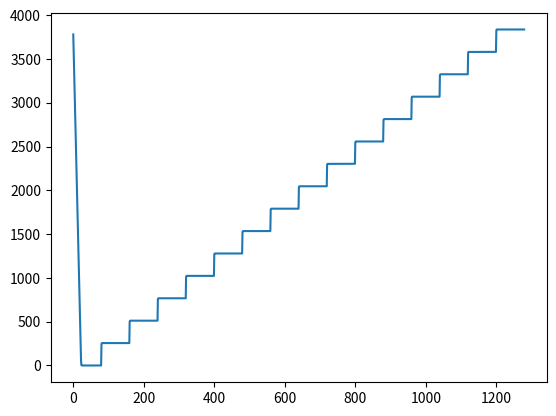

Write the Python code that produced this figure.
##def plt(*args) :
##    x = []
##    for y in args :
##        count = 0
##        for i

import matplotlib.pyplot as pl

def p(x,y) :
    pl.plot(x,y)
    pl.axis([0,len(x),0,4095])
    pl.show()

def plt(*args) :
    x = []
    for y in args :
        x.append(generate_array(len(y)))

    y = list(args)

    new_y = []
    for element in y :
        a = []
        for e in element :
            if e<20 :
                a.append(e+4096)
            else :
                a.append(e)
        new_y.append(a)
##        print(a)
##        print('----------------------------------')

    y = new_y

    length_array = []
    for m in y :
        length_array.append(len(m))

    const_x = []
    const_y = []
    for i in range(max(length_array)) :
        const_x.append(i)
        const_y.append(4095)
    
    arguments = []
    arguments.append(const_x)
    arguments.append(const_y)
    
    for i in range(len(y)) :
        arguments.append(x[i])
        arguments.append(y[i])

    arguments = tuple(arguments)

    pl.plot(*arguments)
    pl.axis([0,max(length_array),0,4110])
    pl.show()
            
def generate_array(n) :
    return_array = []
    for i in range(n):
        return_array.append(i)
    return return_array

#x-0-0
#one = ([341, 546, 752, 956, 1162, 1367, 1571, 1776, 1979, 2185, 2393, 2594, 2800, 3006, 3209, 3415, 3619, 3824, 4024, 4088, 4092, 4092, 4091, 4092, 4092, 4092, 4091, 4092, 4092, 4092, 4092, 4092, 4092, 4092, 4092, 4092, 4092, 4092, 4091, 4092, 4092, 4092, 4092, 4092, 4092, 4092, 4092, 4092, 4092, 4092, 4092, 4092, 4092, 4092, 4092, 4092, 4092, 4092, 4092, 4092, 4092, 4092, 4092, 4092, 4092, 4092, 4092, 4092, 4092, 4092, 4092],[337, 542, 748, 954, 1158, 1363, 1569, 1773, 1978, 2181, 2386, 2592, 2795, 3001, 3206, 3411, 3615, 3819, 4025, 0, 4096, 4094, 4096, 4096, 4096, 4096, 4096, 4096, 4096, 4096, 4096, 4096, 4096, 4096, 4096, 4096, 4094, 4094, 4096, 4096, 4094, 4096, 4096, 4096, 4096, 4096, 4096, 4096, 4094, 4096, 4094, 4096, 4096, 4096, 4096, 4096, 4096, 4096, 4096, 4096, 4096, 4096, 4094, 4096, 4094, 4096, 4096, 4096, 4096, 4094, 4096, 4096, 4096, 4096, 4096, 4094, 4096, 4096, 4096, 4096, 4096, 4096, 4094, 4094, 4096, 4096, 4096, 4096, 4096, 4096, 4096, 4096, 4096, 4096, 4096, 4096, 4096, 4096, 4096, 4096, 4096, 4096, 4094, 4096, 4096, 4096, 4094, 4094, 4094, 4096, 4096, 4094, 4096, 4094, 4096, 4096, 4094, 4096, 4096, 4096, 4096, 4096, 4096, 4096, 4096, 4096, 4096, 4096, 4096],[351, 557, 762, 968, 1171, 1376, 1584, 1786, 1993, 2200, 2405, 2610, 2817, 3023, 3227, 3433, 3639, 3843, 4049, 4093, 4094, 4094, 4094, 4093, 4094, 4094, 4094, 4094, 4094, 4094, 4094, 4094, 4094, 4094, 4094, 4094, 4094, 4094, 4094, 4094, 4094, 4094, 4094, 4094, 4094, 4094, 4094, 4093, 4094, 4094, 4094, 4094, 4094, 4094, 4094, 4094, 4094, 4094, 4094, 4094])
#32-x-0
#two = ([341, 546, 752, 956, 1162, 1367, 1571, 1776, 1979, 2185, 2393, 2594, 2800, 3006, 3209, 3415, 3619, 3824, 4024, 4088, 4092, 4092, 4091, 4092, 4092, 4092, 4091, 4092, 4092, 4092, 4092, 4092, 4092, 4092, 4092, 4092, 4092, 4092, 4091, 4092, 4092, 4092, 4092, 4092, 4092, 4092, 4092, 4092, 4092, 4092, 4092, 4092, 4092, 4092, 4092, 4092, 4092, 4092, 4092, 4092, 4092, 4092, 4092, 4092, 4092, 4092, 4092, 4092, 4092, 4092, 4092],[350, 556, 760, 966, 1168, 1373, 1577, 1783, 1990, 2196, 2400, 2604, 2810, 3017, 3221, 3428, 3633, 3835, 4033, 4089, 4094, 4093, 4094, 4094, 4094, 4094, 4094, 4094, 4094, 4094, 4094, 4094, 4093, 4094, 4094, 4094, 4094, 4094, 4094, 4094, 4094, 4094, 4094, 4094, 4094, 4094, 4094, 4094, 4094, 4094, 4094, 4094, 4094, 4094, 4094, 4094, 4094, 4094, 4094, 4094, 4094, 4094, 4094, 4094, 4094],[347, 552, 756, 963, 1168, 1369, 1575, 1779, 1985, 2191, 2398, 2600, 2772, 2977, 3184, 3387, 3594, 3798, 4001, 4088, 4096, 4096, 0, 4096, 4096, 4096, 4096, 4096, 4096, 4096, 4096, 4096, 4096, 4096, 4096, 4096, 4096, 4096, 4096, 4096, 4096, 4096, 4096, 4096, 4096, 4096, 4096, 4096, 4096, 4096, 4096, 4096, 4096, 4096, 4096])
#64-x-0
#three = ([337, 542, 748, 954, 1158, 1363, 1569, 1773, 1978, 2181, 2386, 2592, 2795, 3001, 3206, 3411, 3615, 3819, 4025, 0, 4096, 4094, 4096, 4096, 4096, 4096, 4096, 4096, 4096, 4096, 4096, 4096, 4096, 4096, 4096, 4096, 4094, 4094, 4096, 4096, 4094, 4096, 4096, 4096, 4096, 4096, 4096, 4096, 4094, 4096, 4094, 4096, 4096, 4096, 4096, 4096, 4096, 4096, 4096, 4096, 4096, 4096, 4094, 4096, 4094, 4096, 4096, 4096, 4096, 4094, 4096, 4096, 4096, 4096, 4096, 4094, 4096, 4096, 4096, 4096, 4096, 4096, 4094, 4094, 4096, 4096, 4096, 4096, 4096, 4096, 4096, 4096, 4096, 4096, 4096, 4096, 4096, 4096, 4096, 4096, 4096, 4096, 4094, 4096, 4096, 4096, 4094, 4094, 4094, 4096, 4096, 4094, 4096, 4094, 4096, 4096, 4094, 4096, 4096, 4096, 4096, 4096, 4096, 4096, 4096, 4096, 4096, 4096, 4096],[346, 553, 757, 964, 1169, 1372, 1578, 1784, 1991, 2195, 2401, 2605, 2810, 3017, 3222, 3426, 3632, 3834, 4040, 0, 4096, 4096, 4096, 4096, 4096, 4096, 4096, 4096, 4096, 4096, 4096, 4096, 4096, 4096, 4096, 4096, 4096, 4096, 4094, 4096, 4094, 4096, 4094, 4096, 4096, 4094, 4096, 4094, 4094, 4094, 4094, 4094, 4094, 4094, 4094, 4094, 4094, 4094, 4094, 4096, 4094, 4094, 4094, 4094, 4096, 4096, 4094, 4094, 4094, 4094, 4094, 4094, 4094, 4094, 4094, 4094, 4094, 4094],[344, 551, 754, 960, 1166, 1368, 1574, 1779, 1986, 2190, 2397, 2600, 2804, 3011, 3216, 3419, 3626, 3827, 4033, 0, 4096, 4096, 4096, 4096, 4096, 4096, 4096, 4096, 4096, 4096, 4096, 4096, 4096, 4096, 4096, 4096, 4094, 4094, 4094, 4094, 4094, 4094, 4094, 4094, 4094, 4096, 4094, 4094, 4094, 4094, 4094, 4094, 4094, 4094, 4094, 4094, 4094, 4094, 4094, 4094, 4094, 4094, 4094, 4094, 4094, 4094, 4094, 4094])
#32-4-x
#four = ([350, 556, 760, 966, 1168, 1373, 1577, 1783, 1990, 2196, 2400, 2604, 2810, 3017, 3221, 3428, 3633, 3835, 4033, 4089, 4094, 4093, 4094, 4094, 4094, 4094, 4094, 4094, 4094, 4094, 4094, 4094, 4093, 4094, 4094, 4094, 4094, 4094, 4094, 4094, 4094, 4094, 4094, 4094, 4094, 4094, 4094, 4094, 4094, 4094, 4094, 4094, 4094, 4094, 4094, 4094, 4094, 4094, 4094, 4094, 4094, 4094, 4094, 4094, 4094],[330, 512, 700, 888, 1070, 1220, 1414, 1596, 1782, 1969, 2154, 2339, 2526, 2711, 2897, 3082, 3268, 3454, 3640, 3821, 4006, 4081, 4092, 4093, 4094, 4094, 4094, 4094, 4094, 4094, 4094, 4094, 4094, 4094, 4094, 4094, 4094, 4094, 4094, 4094, 4094, 4094, 4094, 4094, 4094, 4094, 4094, 4094, 4094, 4094, 4094, 4094, 4094, 4094, 4094, 4094],[312, 480, 649, 820, 989, 1159, 1328, 1498, 1666, 1837, 2006, 2176, 2345, 2513, 2683, 2855, 3023, 3191, 3361, 3531, 3701, 3871, 4030, 4081, 4092, 4094, 4094, 4094, 4096, 4094, 4094, 4096, 4094, 4096, 4096, 4096, 4096, 4094, 4094, 4096, 4094, 4094, 4096, 4096, 4096, 4094, 4096, 4096, 4096, 4096, 4096, 4094, 4096, 4096, 4096, 4096, 4094, 4094, 4094, 4096, 4096, 4096, 4094, 4094, 4096, 4096, 4094, 4096, 4096, 4096, 4096, 4096, 4094, 4096, 4094, 4096, 4096, 4094, 4096, 4094, 4096, 4096, 4096, 4096, 4096, 4096, 4096, 4094, 4094, 4096, 4094, 4096, 4096, 4094, 4094, 4096, 4094, 4096, 4096, 4096, 4096, 4096, 4094, 4096, 4096, 4096, 4096, 4096, 4096, 4096, 4096, 4096, 4096, 4096, 4096, 4094, 4096, 4096, 4096, 4094, 4094, 4096, 4096, 4096, 4094, 4094, 4096, 4096, 4096, 4096, 4094, 4096, 4096, 4096, 4094, 4096, 4096, 4096, 4096, 4096, 4096, 4096, 4096, 4096, 4096, 4096, 4096])
#32-0-0
#five = ([348, 554, 761, 967, 1171, 1375, 1578, 1785, 1991, 2194, 2400, 2603, 2809, 3015, 3220, 3425, 3630, 3835, 4033, 2, 6, 6, 6, 4, 2, 1, 0, 0, 4096, 4096, 4096, 4094, 4096, 4094, 4094, 4094, 4096, 4094, 4094, 4094, 4094, 4094, 4094, 4094, 4094, 4094, 4094, 4094, 4094, 4094, 4094, 4094, 4094, 4094, 4094, 4094, 4094, 4094, 4094, 4094, 4094, 4094, 4094, 4094, 4096, 4094, 4094, 4094, 4094, 4094, 4094, 4094, 4094, 4094, 4094, 4094, 4094],[339, 504, 673, 878, 1083, 1289, 1491, 1699, 1901, 2109, 2314, 2519, 2725, 2931, 3137, 3341, 3548, 3755, 3959, 4088, 6, 6, 6, 4, 2, 1, 0, 0, 4096, 4096, 4096, 4094, 4094, 4094, 4094, 4094, 4096, 4094, 4094, 4094, 4094, 4094, 4094, 4094, 4094, 4094, 4094, 4094, 4094, 4094, 4094, 4094, 4094, 4094, 4094, 4094, 4094, 4094, 4094, 4094, 4094, 4094, 4096, 4094, 4094, 4094, 4094, 4094, 4094, 4094, 4094, 4094, 4094, 4094, 4094],[351, 556, 763, 968, 1171, 1375, 1581, 1784, 1991, 2193, 2400, 2602, 2807, 3013, 3218, 3422, 3627, 3832, 4031, 1, 6, 6, 6, 4, 2, 1, 0, 0, 0, 4096, 4094, 4094, 4094, 4094, 4094, 4094, 4094, 4094, 4094, 4096, 4094, 4094, 4094, 4094, 4094, 4094, 4094, 4094, 4094, 4094, 4094, 4094, 4094, 4094, 4094, 4094, 4094, 4094, 4094, 4094, 4094, 4094, 4094, 4094, 4094, 4094, 4094, 4094, 4094, 4094, 4094, 4094])

#x-0-0
one = ([[353, 559, 766, 972, 1175, 1379, 1586, 1788, 1995, 2198, 2404, 2606, 2812, 3019, 3223, 3428, 3633, 3837, 3994, 4054, 4077, 4086, 4088, 4089, 4089, 4089, 4089, 4090, 4090, 4089, 4090, 4090, 4090, 4089, 4090, 4090, 4090, 4090, 4090, 4090, 4090, 4090, 4090, 4090, 4090, 4089, 4090, 4090, 4090, 4090, 4090, 4090, 4090, 4090, 4090, 4090, 4090, 4090, 4090, 4090, 4090, 4090, 4090, 4090, 4090, 4090, 4090, 4090, 4090, 4091, 4090, 4090, 4090, 4090, 4090, 4090, 4090, 4090, 4090, 4090],[350, 557, 761, 967, 1172, 1375, 1581, 1786, 1992, 2196, 2403, 2607, 2813, 3018, 3223, 3429, 3632, 3834, 4032, 4089, 4092, 4092, 4092, 4092, 4092, 4091, 4092, 4092, 4092, 4092, 4092, 4091, 4092, 4092, 4092, 4092, 4092, 4092, 4092, 4092, 4092, 4092, 4092, 4092, 4092, 4092, 4092, 4092, 4092, 4092, 4092, 4092, 4092, 4092, 4092, 4092, 4092, 4092, 4092, 4092, 4092, 4092, 4092, 4092, 4092, 4092, 4092, 4092, 4092, 4092, 4092, 4092, 4092, 4092, 4092, 4092, 4092, 4092, 4092, 4092],[348, 551, 759, 965, 1171, 1374, 1580, 1786, 1990, 2197, 2400, 2605, 2812, 3016, 3177, 3369, 3573, 3779, 3982, 4094, 4094, 4094, 4094, 4094, 4094, 4094, 4094, 4094, 4094, 4094, 4094, 4094, 4094, 4094, 4094, 4094, 4094, 4094, 4094, 4094, 4094, 4094, 4094, 4094, 4094, 4094, 4094, 4094, 4094, 4094, 4094, 4094, 4094, 4094, 4094, 4094, 4094, 4094, 0, 4094, 4094, 4094, 4094, 4094, 4094, 4094, 4094, 4094, 4094, 4094, 4094, 4094, 4094, 4094, 4094, 4094, 4094, 4094, 4094, 4094],[348, 554, 761, 965, 1170, 1375, 1577, 1785, 1988, 2193, 2400, 2602, 2808, 3015, 3219, 3424, 3630, 3834, 4039, 0, 0, 0, 0, 0, 0, 0, 0, 0, 0, 4094, 0, 0, 0, 0, 0, 0, 4094, 0, 0, 0, 0, 0, 0, 0, 4094, 0, 0, 0, 0, 0, 0, 4094, 0, 0, 0, 0, 0, 0, 0, 0, 0, 0, 0, 0, 0, 0, 4094, 0, 0, 0, 0, 0, 0, 0, 0, 0, 0, 0, 0, 0],[351, 555, 760, 965, 1166, 1370, 1574, 1778, 1983, 2189, 2392, 2596, 2802, 3006, 3209, 3414, 3619, 3821, 4031, 4093, 4094, 4094, 4094, 4094, 4094, 4094, 4094, 4094, 4094, 4094, 4094, 4094, 4094, 4094, 4094, 4094, 4094, 4094, 4094, 4094, 4094, 4094, 4094, 4094, 4094, 4094, 4094, 4094, 4094, 4094, 4094, 4094, 4094, 4094, 4094, 4094, 4094, 4094, 4094, 4094, 4094, 4094, 4094, 4094, 4094, 4094, 4094, 4094, 4094, 4094, 4094, 4094, 4094, 4094, 4094, 4094, 4094, 4094, 4094, 4094],[351, 555, 762, 964, 1169, 1373, 1576, 1781, 1987, 2189, 2395, 2595, 2801, 3006, 3209, 3414, 3618, 3822, 4025, 4093, 4094, 4094, 4094, 4094, 4094, 4094, 4094, 4094, 4094, 4094, 4094, 4094, 4094, 4094, 4094, 4094, 4094, 4094, 4094, 4094, 4094, 4094, 4094, 4094, 4094, 4094, 4094, 4094, 4094, 4094, 4094, 4094, 4094, 4094, 4094, 4094, 4094, 4094, 4094, 4094, 4094, 4094, 4094, 4094, 4094, 4094, 4094, 4094, 4094, 4094, 4094, 4094, 4094, 4094, 4094, 4094, 4094, 4094, 4094, 4094]])
#32-x-0
two = ([[350, 557, 761, 967, 1172, 1375, 1581, 1786, 1992, 2196, 2403, 2607, 2813, 3018, 3223, 3429, 3632, 3834, 4032, 4089, 4092, 4092, 4092, 4092, 4092, 4091, 4092, 4092, 4092, 4092, 4092, 4091, 4092, 4092, 4092, 4092, 4092, 4092, 4092, 4092, 4092, 4092, 4092, 4092, 4092, 4092, 4092, 4092, 4092, 4092, 4092, 4092, 4092, 4092, 4092, 4092, 4092, 4092, 4092, 4092, 4092, 4092, 4092, 4092, 4092, 4092, 4092, 4092, 4092, 4092, 4092, 4092, 4092, 4092, 4092, 4092, 4092, 4092, 4092, 4092],[348, 515, 682, 847, 1037, 1244, 1449, 1609, 1785, 1991, 2196, 2402, 2610, 2817, 3021, 3226, 3436, 3638, 3843, 4027, 4086, 4094, 4094, 4094, 4094, 4094, 4094, 4094, 4094, 4094, 4094, 4094, 4094, 4094, 4093, 4094, 4094, 4094, 4094, 4094, 4094, 4094, 4094, 4094, 4094, 4094, 4094, 4094, 4094, 4094, 4094, 4094, 4094, 4094, 4094, 4094, 4094, 4093, 4093, 4094, 4094, 4094, 4094, 4094, 4094, 4094, 4094, 4094, 4094, 4094, 4094, 4094, 4094, 4094, 4094, 4094, 4094, 4094, 4094, 4094],[349, 554, 761, 966, 1171, 1375, 1544, 1748, 1955, 2161, 2365, 2570, 2776, 2980, 3184, 3387, 3593, 3796, 4001, 4088, 0, 0, 0, 0, 0, 0, 0, 0, 0, 0, 0, 0, 0, 0, 0, 0, 0, 0, 0, 0, 0, 0, 0, 0, 0, 0, 0, 0, 0, 0, 0, 0, 0, 4094, 0, 0, 0, 0, 0, 0, 0, 0, 0, 0, 0, 0, 0, 0, 0, 0, 0, 0, 0, 0, 0, 0, 0, 0, 0, 0],[349, 554, 758, 966, 1169, 1374, 1580, 1784, 1989, 2195, 2402, 2605, 2812, 3018, 3223, 3428, 3629, 3838, 4034, 4094, 1, 1, 1, 1, 1, 1, 1, 1, 1, 1, 0, 0, 0, 0, 0, 0, 0, 0, 0, 0, 0, 0, 0, 4094, 4094, 4094, 4094, 4094, 4094, 4094, 4094, 0, 4094, 4094, 4094, 4094, 4094, 4094, 4094, 4094, 4094, 4094, 4094, 4094, 4094, 4094, 4094, 4094, 4094, 4094, 4094, 4094, 4094, 4094, 4094, 4094, 4094, 4094, 4094, 4094],[346, 550, 757, 964, 1168, 1373, 1579, 1783, 1989, 2195, 2398, 2604, 2811, 3014, 3219, 3424, 3628, 3833, 4034, 2, 7, 7, 6, 4, 2, 1, 0, 0, 0, 0, 0, 0, 4094, 4094, 4094, 4094, 4094, 4094, 4094, 4094, 4094, 4094, 4094, 4094, 4094, 4094, 4094, 4094, 4094, 4094, 4094, 4094, 4094, 4094, 4094, 4094, 4094, 4094, 4094, 4094, 4094, 4094, 4094, 4094, 4094, 4094, 4094, 4094, 4094, 4094, 4094, 4094, 4094, 4094, 4094, 4094, 4094, 4094, 4094, 4094]])
#48-x-0
three = ([[348, 551, 759, 965, 1171, 1374, 1580, 1786, 1990, 2197, 2400, 2605, 2812, 3016, 3177, 3369, 3573, 3779, 3982, 4094, 4094, 4094, 4094, 4094, 4094, 4094, 4094, 4094, 4094, 4094, 4094, 4094, 4094, 4094, 4094, 4094, 4094, 4094, 4094, 4094, 4094, 4094, 4094, 4094, 4094, 4094, 4094, 4094, 4094, 4094, 4094, 4094, 4094, 4094, 4094, 4094, 4094, 4094, 0, 4094, 4094, 4094, 4094, 4094, 4094, 4094, 4094, 4094, 4094, 4094, 4094, 4094, 4094, 4094, 4094, 4094, 4094, 4094, 4094, 4094],[349, 551, 758, 962, 1167, 1372, 1578, 1782, 1987, 2193, 2400, 2603, 2808, 3016, 3218, 3424, 3626, 3830, 4034, 0, 0, 0, 0, 0, 0, 0, 0, 0, 0, 0, 0, 0, 0, 0, 0, 0, 0, 0, 0, 0, 0, 0, 0, 0, 0, 0, 0, 0, 0, 0, 0, 0, 0, 0, 0, 0, 0, 0, 0, 0, 0, 4094, 0, 0, 0, 0, 0, 0, 0, 0, 4094, 0, 4094, 4094, 0, 4094, 4094, 4094, 4094, 4094],[346, 551, 758, 962, 1168, 1373, 1579, 1783, 1988, 2194, 2399, 2603, 2809, 3013, 3219, 3422, 3627, 3832, 4035, 0, 0, 0, 0, 0, 0, 0, 0, 0, 0, 0, 0, 0, 0, 0, 0, 0, 0, 0, 0, 0, 0, 0, 0, 0, 0, 0, 0, 0, 0, 4094, 4094, 4094, 4094, 4094, 4094, 4094, 4094, 4094, 4094, 4094, 4094, 4094, 0, 4094, 4094, 4094, 4094, 0, 4094, 4094, 4094, 4094, 4094, 4094, 4094, 4094, 4094, 4094, 4094, 4094],[345, 547, 754, 959, 1162, 1367, 1569, 1773, 1980, 2182, 2388, 2591, 2795, 3000, 3205, 3410, 3613, 3817, 4022, 0, 0, 0, 0, 0, 0, 0, 0, 0, 0, 0, 0, 0, 0, 0, 0, 0, 0, 4094, 0, 0, 0, 4094, 0, 4094, 4094, 4094, 0, 4094, 4094, 4094, 4094, 0, 4094, 4094, 4094, 4094, 4094, 4094, 4094, 4094, 4094, 4094, 4094, 4094, 4094, 4094, 4094, 4094, 4094, 4094, 4094, 4094, 4094, 4094, 4094, 4094, 4094, 4094, 4094, 4094],[345, 549, 754, 959, 1165, 1366, 1573, 1774, 1980, 2185, 2389, 2593, 2799, 3005, 3207, 3413, 3617, 3819, 4024, 1, 1, 1, 0, 0, 0, 0, 0, 0, 0, 0, 4094, 4094, 4094, 4094, 4094, 4094, 4094, 4094, 4094, 4094, 4094, 4094, 4094, 4094, 4094, 4094, 4094, 4094, 4094, 4094, 4094, 4094, 4094, 4094, 4094, 4094, 4094, 4094, 4094, 4094, 4094, 4094, 4094, 4094, 4094, 4094, 4094, 4094, 4094, 4094, 4094, 4094, 4094, 4094, 4094, 4094, 4094, 4094, 4094, 4094],[352, 556, 762, 967, 1172, 1374, 1579, 1781, 1987, 2194, 2398, 2602, 2807, 3011, 3215, 3421, 3626, 3828, 4034, 3, 3, 1, 0, 0, 0, 0, 4094, 4094, 0, 4094, 4094, 4094, 4094, 4094, 4094, 4094, 4094, 4094, 4094, 4094, 4094, 4094, 4094, 4094, 4094, 4094, 4094, 4094, 4094, 4094, 4094, 4094, 4094, 4094, 4094, 4094, 4094, 4094, 4094, 4094, 4094, 4094, 4094, 4094, 4094, 4094, 4094, 4094, 4094, 4094, 4094, 4094, 4094, 4094, 4094, 4094, 4094, 4094, 4094, 4094],[353, 558, 762, 968, 1173, 1377, 1581, 1785, 1991, 2196, 2402, 2602, 2809, 3016, 3217, 3422, 3627, 3830, 4035, 9, 4, 0, 0, 4094, 4094, 4094, 4094, 4094, 4094, 4094, 4094, 4094, 4094, 4094, 4094, 4094, 4094, 4094, 4094, 4094, 4094, 4094, 4094, 4094, 4094, 4094, 4094, 4094, 4094, 4094, 4094, 4094, 4094, 4094, 4094, 4094, 4094, 4094, 4094, 4094, 4094, 4094, 4094, 4094, 4094, 4094, 4094, 4094, 4094, 4094, 4094, 4094, 4094, 4094, 4094, 4094, 4094, 4094, 4094, 4094]])
#x-4-0
four = ([[345, 550, 757, 960, 1165, 1367, 1572, 1778, 1980, 2186, 2392, 2594, 2800, 3005, 3210, 3414, 3618, 3823, 3989, 4059, 4089, 2, 6, 7, 7, 7, 7, 6, 6, 7, 7, 7, 7, 7, 7, 6, 7, 6, 6, 6, 5, 5, 4, 4, 3, 2, 2, 3, 2, 1, 1, 1, 1, 0, 0, 0, 0, 0, 0, 0, 0, 0, 0, 0, 0, 0, 0, 0, 0, 0, 0, 0, 0, 4094, 0, 0, 4094, 4094, 0, 4094],[348, 515, 682, 847, 1037, 1244, 1449, 1609, 1785, 1991, 2196, 2402, 2610, 2817, 3021, 3226, 3436, 3638, 3843, 4027, 4086, 4094, 4094, 4094, 4094, 4094, 4094, 4094, 4094, 4094, 4094, 4094, 4094, 4094, 4093, 4094, 4094, 4094, 4094, 4094, 4094, 4094, 4094, 4094, 4094, 4094, 4094, 4094, 4094, 4094, 4094, 4094, 4094, 4094, 4094, 4094, 4094, 4093, 4093, 4094, 4094, 4094, 4094, 4094, 4094, 4094, 4094, 4094, 4094, 4094, 4094, 4094, 4094, 4094, 4094, 4094, 4094, 4094, 4094, 4094],[349, 551, 758, 962, 1167, 1372, 1578, 1782, 1987, 2193, 2400, 2603, 2808, 3016, 3218, 3424, 3626, 3830, 4034, 0, 0, 0, 0, 0, 0, 0, 0, 0, 0, 0, 0, 0, 0, 0, 0, 0, 0, 0, 0, 0, 0, 0, 0, 0, 0, 0, 0, 0, 0, 0, 0, 0, 0, 0, 0, 0, 0, 0, 0, 0, 0, 4094, 0, 0, 0, 0, 0, 0, 0, 0, 4094, 0, 4094, 4094, 0, 4094, 4094, 4094, 4094, 4094],[346, 551, 757, 963, 1167, 1371, 1573, 1780, 1986, 2188, 2394, 2597, 2802, 3009, 3213, 3417, 3622, 3785, 3990, 0, 0, 0, 0, 0, 0, 0, 0, 0, 0, 0, 0, 0, 0, 0, 0, 0, 0, 0, 0, 4094, 0, 4094, 0, 4094, 0, 4094, 0, 4094, 0, 4094, 4094, 4094, 4094, 0, 4094, 4094, 4094, 4094, 4094, 4094, 4094, 4094, 4094, 4094, 4094, 4094, 4094, 4094, 4094, 4094, 4094, 4094, 4094, 4094, 4094, 4094, 4094, 4094, 4094, 4094]])
#32-0-0
five = ([331, 513, 700, 885, 1068, 1255, 1439, 1624, 1807, 1993, 2179, 2364, 2548, 2733, 2916, 3103, 3285, 3471, 3656, 3839, 4024, 4091, 4093, 4093, 4093, 4093, 4092, 4092, 4093, 4093, 4093, 4093, 4093, 4093, 4093, 4093, 4093, 4093, 4093, 4094, 4093, 4093, 4093, 4093, 4093, 4093, 4093, 4093, 4093, 4093, 4093, 4093, 4093, 4093, 4093, 4093, 4093, 4093, 4093, 4093, 4093, 4093, 4093, 4093, 4093, 4093, 4093, 4093, 4093, 4093, 4093, 4093, 4093, 4093, 4093, 4093, 4093, 4093, 4093, 4093],[315, 483, 651, 821, 991, 1159, 1327, 1497, 1632, 1767, 1932, 2100, 2269, 2434, 2606, 2778, 2947, 3117, 3284, 3455, 3624, 3792, 3961, 4079, 4092, 4092, 4093, 4093, 4093, 4093, 4093, 4093, 4093, 4093, 4093, 4093, 4093, 4093, 4093, 4093, 4093, 4093, 4093, 4093, 4093, 4093, 4093, 4093, 4093, 4093, 4093, 4093, 4093, 4093, 4093, 4093, 4093, 4093, 4093, 4093, 4092, 4093, 4093, 4093, 4093, 4093, 4093, 4092, 4093, 4093, 4093, 4093, 4093, 4093, 4093, 4093, 4093, 4093, 4093, 4093],[285, 427, 571, 715, 861, 1007, 1149, 1294, 1439, 1583, 1727, 1873, 2018, 2162, 2307, 2457, 2601, 2745, 2893, 3037, 3180, 3326, 3470, 3615, 3760, 3901, 4045, 4084, 4092, 4093, 4093, 4093, 4093, 4093, 4093, 4093, 4093, 4093, 4093, 4093, 4093, 4093, 4093, 4093, 4093, 4093, 4093, 4093, 4093, 4093, 4093, 4093, 4093, 4093, 4093, 4093, 4093, 4093, 4093, 4093, 4093, 4093, 4093, 4093, 4093, 4093, 4093, 4093, 4093, 4093, 4093, 4093, 4093, 4093, 4093, 4093, 4093, 4093, 4093, 4093],[237, 349, 460, 573, 688, 801, 914, 1026, 1139, 1253, 1364, 1478, 1591, 1703, 1816, 1927, 2041, 2155, 2267, 2381, 2493, 2605, 2717, 2833, 2945, 3059, 3170, 3284, 3397, 3510, 3622, 3735, 3848, 3960, 4054, 4082, 4090, 4092, 4092, 4093, 4092, 4093, 4093, 4093, 4093, 4093, 4093, 4093, 4093, 4093, 4093, 4093, 4093, 4093, 4093, 4093, 4093, 4093, 4093, 4093, 4093, 4093, 4093, 4093, 4093, 4093, 4093, 4093, 4093, 4093, 4093, 4093, 4093, 4093, 4093, 4093, 4093, 4093, 4093, 4093],[164, 253, 346, 436, 528, 620, 714, 807, 900, 993, 1085, 1178, 1270, 1363, 1456, 1550, 1643, 1735, 1828, 1920, 2013, 2104, 2197, 2290, 2384, 2477, 2569, 2661, 2754, 2848, 2941, 3033, 3126, 3220, 3313, 3405, 3498, 3589, 3682, 3774, 3867, 3960, 4043, 4075, 4086, 4091, 4092, 4093, 4093, 4093, 4093, 4093, 4093, 4093, 4093, 4093, 4093, 4093, 4093, 4093, 4093, 4093, 4093, 4093, 4093, 4093, 4093, 4093, 4093, 4093, 4093, 4093, 4093, 4093, 4093, 4093, 4093, 4093, 4093, 4093],[150, 226, 305, 383, 461, 540, 618, 698, 776, 857, 934, 1013, 1092, 1173, 1251, 1330, 1407, 1487, 1566, 1644, 1723, 1801, 1880, 1960, 2039, 2117, 2196, 2276, 2354, 2433, 2512, 2591, 2670, 2748, 2828, 2907, 2985, 3065, 3143, 3224, 3302, 3381, 3460, 3539, 3618, 3697, 3775, 3853, 3933, 4009, 4059, 4079, 4087, 4091, 4092, 4093, 4093, 4092, 4093, 4093, 4093, 4093, 4093, 4093, 4093, 4093, 4093, 4093, 4093, 4093, 4093, 4093, 4093, 4093, 4093, 4093, 4093, 4093, 4093, 4093])
#48-8-x
six = ([[346, 551, 758, 962, 1168, 1373, 1579, 1783, 1988, 2194, 2399, 2603, 2809, 3013, 3219, 3422, 3627, 3832, 4035, 0, 0, 0, 0, 0, 0, 0, 0, 0, 0, 0, 0, 0, 0, 0, 0, 0, 0, 0, 0, 0, 0, 0, 0, 0, 0, 0, 0, 0, 0, 4094, 4094, 4094, 4094, 4094, 4094, 4094, 4094, 4094, 4094, 4094, 4094, 4094, 0, 4094, 4094, 4094, 4094, 0, 4094, 4094, 4094, 4094, 4094, 4094, 4094, 4094, 4094, 4094, 4094, 4094],[334, 517, 704, 889, 1071, 1257, 1441, 1624, 1811, 1994, 2180, 2365, 2548, 2733, 2920, 3106, 3289, 3476, 3661, 3844, 4028, 4091, 4094, 4093, 4094, 4094, 4094, 4094, 4094, 4094, 4094, 4094, 4094, 4094, 4094, 4094, 4094, 4094, 4094, 4094, 4094, 4094, 4094, 4094, 4094, 4094, 4094, 4094, 4094, 4094, 4094, 4094, 4094, 4094, 4094, 4094, 4094, 4094, 4094, 4094, 4094, 4094, 4094, 4094, 4094, 4094, 4094, 4094, 4094, 4094, 4094, 4094, 4094, 4094, 4094, 4094, 4094, 4094, 4094, 4094],[314, 482, 651, 820, 988, 1155, 1323, 1491, 1661, 1831, 2001, 2170, 2338, 2508, 2676, 2845, 3015, 3183, 3352, 3520, 3689, 3858, 4025, 4088, 4093, 4094, 4094, 4094, 4094, 4094, 4094, 4094, 4094, 4094, 4094, 4094, 4094, 4094, 4094, 4094, 4094, 4094, 4094, 4094, 4094, 4094, 4094, 4094, 4094, 4094, 4094, 4094, 4094, 4094, 4094, 4094, 4094, 4094, 4094, 4094, 4094, 4094, 4094, 4094, 4094, 4094, 4094, 4094, 4094, 4094, 4094, 4094, 4094, 4094, 4094, 4093, 4094, 4094, 4094, 4094],[283, 423, 569, 713, 859, 1003, 1146, 1290, 1436, 1581, 1724, 1866, 2009, 2154, 2299, 2443, 2588, 2730, 2876, 3023, 3166, 3310, 3456, 3598, 3744, 3887, 4031, 4084, 4093, 4094, 0, 0, 0, 4094, 0, 0, 0, 0, 0, 0, 0, 0, 0, 0, 0, 0, 0, 0, 0, 0, 0, 0, 0, 0, 0, 0, 0, 0, 0, 0, 0, 0, 4094, 0, 0, 0, 0, 0, 0, 0, 0, 0, 4094, 0, 0, 0, 0, 0, 4094, 0],[235, 348, 462, 572, 687, 800, 915, 1027, 1138, 1251, 1365, 1477, 1590, 1703, 1816, 1929, 2043, 2157, 2269, 2383, 2496, 2607, 2720, 2835, 2945, 3060, 3173, 3285, 3399, 3512, 3625, 3738, 3851, 3963, 4056, 4084, 4092, 4094, 0, 0, 0, 0, 0, 0, 0, 0, 0, 0, 0, 0, 0, 0, 0, 0, 0, 0, 0, 0, 0, 0, 0, 0, 0, 0, 0, 0, 0, 0, 0, 0, 0, 0, 0, 0, 0, 0, 0, 0, 0, 0],[145, 223, 302, 381, 458, 537, 615, 695, 775, 854, 933, 1012, 1089, 1169, 1247, 1326, 1405, 1484, 1562, 1642, 1720, 1799, 1878, 1958, 2037, 2115, 2195, 2272, 2352, 2431, 2510, 2589, 2668, 2745, 2826, 2905, 2984, 3064, 3142, 3223, 3301, 3379, 3458, 3537, 3616, 3694, 3774, 3851, 3931, 4009, 4060, 4081, 4091, 4094, 0, 0, 0, 0, 0, 0, 0, 0, 0, 0, 0, 0, 0, 0, 0, 0, 0, 0, 0, 0, 0, 0, 0, 0, 0, 0]])
#48-8-8
seven = ([[311, 479, 648, 817, 985, 1155, 1322, 1490, 1660, 1829, 1998, 2168, 2336, 2504, 2674, 2841, 3013, 3180, 3350, 3520, 3688, 3857, 4026, 4088, 4094, 4094, 4094, 4094, 4094, 4094, 4094, 4094, 4094, 4094, 4094, 0, 4094, 4094, 4094, 4094, 4094, 4094, 4094, 4094, 4094, 4094, 4094, 4094, 4094, 4094, 4094, 4094, 4094, 4094, 4094, 4094, 4094, 4094, 4094, 4094, 4094, 4094, 4094, 4094, 0, 4094, 4094, 4094, 4094, 4094, 4094, 4094, 4094, 4094, 4094, 4094, 4094, 4094, 4094, 4094],[313, 480, 650, 820, 989, 1157, 1326, 1495, 1665, 1833, 2003, 2174, 2341, 2512, 2678, 2848, 3017, 3184, 3355, 3525, 3693, 3863, 4031, 4089, 4094, 4093, 4094, 4094, 4094, 4094, 4094, 4094, 4094, 4094, 4094, 4094, 4094, 4094, 4094, 4094, 4094, 4094, 4094, 4094, 4094, 4094, 4094, 4094, 4094, 4094, 4094, 4094, 4094, 4094, 4094, 4094, 4094, 4094, 4094, 4094, 4094, 4094, 4094, 4094, 4094, 4094, 4094, 4094, 4094, 4094, 4094, 4094, 4094, 4094, 4094, 4094, 4094, 4094, 4094, 4094],[311, 480, 649, 818, 987, 1157, 1326, 1493, 1663, 1833, 2001, 2171, 2338, 2508, 2678, 2846, 3016, 3184, 3352, 3522, 3692, 3862, 4028, 4088, 4093, 4094, 4094, 4094, 4094, 4094, 4094, 4094, 4094, 4094, 4094, 4094, 4094, 4094, 4094, 4094, 4094, 4094, 4094, 4094, 4094, 4094, 4094, 4094, 4094, 4094, 4094, 4094, 4094, 4094, 4094, 4094, 4094, 4094, 4094, 4094, 4094, 4094, 4094, 4094, 4094, 4094, 4094, 4094, 4094, 4094, 4094, 4094, 4094, 4094, 4094, 4094, 4094, 4094, 4094, 4094],[314, 482, 649, 819, 986, 1155, 1322, 1491, 1661, 1830, 1998, 2168, 2337, 2507, 2674, 2845, 3014, 3180, 3350, 3518, 3686, 3853, 3989, 4080, 4093, 4094, 4094, 4094, 4094, 4094, 4094, 4094, 4094, 4094, 4094, 4094, 4094, 4094, 4094, 4094, 4094, 4094, 4094, 4094, 4094, 4094, 4094, 4094, 4094, 4094, 4094, 4094, 4094, 4094, 4094, 4094, 4094, 4094, 4094, 4094, 4094, 4094, 4094, 4094, 4094, 4094, 4094, 4094, 4094, 4094, 4094, 4094, 4094, 4094, 4094, 4094, 4094, 4094, 4094, 4094],[315, 483, 622, 792, 960, 1129, 1298, 1468, 1637, 1806, 1977, 2145, 2315, 2483, 2651, 2824, 2989, 3158, 3329, 3498, 3667, 3836, 4005, 4086, 4094, 4094, 4094, 4094, 4094, 4094, 4094, 4094, 4094, 4094, 4094, 4094, 4094, 4094, 4094, 4094, 4094, 4094, 4094, 4094, 4094, 4094, 4094, 4094, 4094, 4094, 4094, 4094, 4094, 4094, 4094, 4094, 4094, 4094, 4094, 4094, 4094, 4094, 4094, 4094, 4094, 4094, 4094, 4094, 4094, 4094, 4094, 4094, 4094, 4094, 4094, 4094, 4094, 4094, 4094, 4094]])

final = ([3783, 3614, 3445, 3274, 3107, 2937, 2767, 2597, 2429, 2259, 2089, 1920, 1750, 1583, 1414, 1246, 1076, 907, 736, 567, 397, 228, 59, 5, 0, 0, 0, 0, 0, 0, 0, 0, 0, 0, 0, 0, 0, 0, 0, 0, 0, 0, 0, 0, 0, 0, 0, 0, 0, 0, 0, 0, 0, 0, 0, 0, 0, 0, 0, 0, 0, 0, 0, 0, 0, 0, 0, 0, 0, 0, 0, 0, 0, 0, 0, 0, 0, 0, 0, 0, 245, 255, 256, 256, 256, 256, 256, 256, 256, 256, 256, 256, 256, 256, 256, 256, 256, 256, 256, 256, 256, 256, 256, 256, 256, 256, 256, 256, 256, 256, 256, 256, 256, 256, 256, 256, 256, 256, 256, 256, 256, 256, 256, 256, 256, 256, 256, 257, 256, 256, 256, 256, 256, 256, 256, 256, 256, 256, 256, 256, 257, 256, 256, 256, 256, 256, 256, 256, 256, 256, 256, 256, 256, 256, 256, 256, 256, 256, 256, 256, 501, 511, 512, 512, 512, 512, 512, 512, 512, 512, 512, 512, 512, 512, 512, 512, 512, 512, 512, 512, 512, 512, 512, 512, 512, 512, 512, 512, 512, 512, 512, 512, 512, 512, 512, 512, 512, 512, 512, 512, 512, 512, 512, 512, 512, 512, 512, 512, 512, 512, 512, 512, 512, 512, 512, 512, 512, 512, 512, 512, 512, 512, 512, 512, 512, 512, 512, 512, 512, 512, 512, 512, 512, 512, 512, 512, 512, 512, 512, 512, 757, 767, 768, 768, 768, 768, 768, 768, 768, 768, 768, 768, 768, 768, 768, 768, 768, 768, 768, 768, 768, 768, 768, 768, 768, 768, 768, 768, 768, 768, 768, 768, 768, 768, 768, 768, 768, 768, 768, 768, 768, 768, 768, 768, 768, 768, 768, 768, 768, 768, 768, 768, 768, 768, 768, 768, 768, 768, 768, 768, 768, 768, 768, 768, 768, 768, 768, 768, 768, 768, 768, 768, 768, 768, 768, 768, 768, 768, 768, 768, 1013, 1023, 1024, 1024, 1024, 1024, 1024, 1024, 1024, 1024, 1024, 1024, 1024, 1024, 1024, 1024, 1024, 1024, 1024, 1024, 1024, 1024, 1024, 1024, 1024, 1024, 1024, 1024, 1024, 1024, 1024, 1024, 1024, 1024, 1024, 1024, 1024, 1024, 1024, 1024, 1024, 1024, 1024, 1024, 1024, 1024, 1024, 1024, 1024, 1024, 1024, 1024, 1024, 1024, 1024, 1024, 1024, 1024, 1024, 1024, 1024, 1024, 1024, 1024, 1024, 1024, 1024, 1024, 1024, 1024, 1024, 1024, 1024, 1024, 1024, 1024, 1024, 1024, 1024, 1024, 1269, 1279, 1280, 1280, 1280, 1280, 1280, 1280, 1280, 1280, 1280, 1280, 1280, 1280, 1280, 1280, 1280, 1280, 1280, 1280, 1280, 1280, 1280, 1280, 1280, 1280, 1280, 1280, 1280, 1280, 1280, 1280, 1280, 1280, 1280, 1280, 1280, 1280, 1280, 1280, 1280, 1280, 1280, 1280, 1280, 1280, 1280, 1280, 1280, 1280, 1280, 1280, 1280, 1280, 1280, 1280, 1280, 1280, 1280, 1280, 1280, 1280, 1280, 1280, 1280, 1280, 1280, 1280, 1280, 1280, 1280, 1280, 1280, 1280, 1280, 1280, 1280, 1280, 1280, 1280, 1525, 1535, 1536, 1536, 1536, 1536, 1536, 1536, 1536, 1536, 1536, 1536, 1536, 1536, 1536, 1536, 1536, 1536, 1536, 1536, 1536, 1536, 1536, 1536, 1536, 1536, 1536, 1536, 1536, 1536, 1536, 1536, 1536, 1536, 1536, 1536, 1536, 1536, 1536, 1536, 1536, 1536, 1536, 1536, 1536, 1536, 1536, 1536, 1536, 1536, 1536, 1536, 1536, 1536, 1536, 1536, 1536, 1536, 1536, 1536, 1536, 1536, 1536, 1536, 1536, 1536, 1536, 1536, 1536, 1536, 1536, 1536, 1536, 1536, 1536, 1536, 1536, 1536, 1536, 1536, 1781, 1791, 1792, 1792, 1792, 1792, 1792, 1792, 1792, 1792, 1792, 1792, 1792, 1792, 1792, 1792, 1792, 1792, 1792, 1792, 1792, 1792, 1792, 1792, 1792, 1792, 1792, 1792, 1792, 1792, 1792, 1792, 1792, 1792, 1792, 1792, 1792, 1792, 1792, 1792, 1792, 1792, 1792, 1792, 1792, 1792, 1792, 1792, 1792, 1792, 1792, 1792, 1792, 1792, 1792, 1792, 1792, 1792, 1792, 1792, 1792, 1792, 1792, 1792, 1792, 1792, 1792, 1792, 1792, 1792, 1792, 1792, 1792, 1792, 1792, 1792, 1792, 1792, 1792, 1792, 2037, 2047, 2048, 2048, 2048, 2048, 2048, 2048, 2048, 2048, 2048, 2048, 2048, 2048, 2048, 2048, 2048, 2048, 2048, 2048, 2048, 2048, 2048, 2048, 2048, 2048, 2048, 2048, 2048, 2048, 2048, 2048, 2048, 2048, 2048, 2048, 2048, 2048, 2048, 2048, 2048, 2048, 2048, 2048, 2048, 2048, 2048, 2048, 2048, 2048, 2048, 2048, 2048, 2048, 2048, 2048, 2048, 2048, 2048, 2048, 2048, 2048, 2048, 2048, 2048, 2048, 2048, 2048, 2048, 2048, 2048, 2048, 2048, 2048, 2048, 2048, 2048, 2048, 2048, 2048, 2293, 2304, 2304, 2304, 2304, 2304, 2304, 2304, 2304, 2304, 2304, 2304, 2304, 2304, 2304, 2304, 2304, 2304, 2304, 2304, 2304, 2304, 2304, 2304, 2304, 2304, 2304, 2304, 2304, 2304, 2304, 2304, 2304, 2304, 2304, 2304, 2304, 2304, 2304, 2304, 2305, 2304, 2304, 2304, 2304, 2304, 2304, 2304, 2304, 2304, 2304, 2304, 2304, 2304, 2304, 2304, 2304, 2304, 2304, 2304, 2304, 2304, 2304, 2304, 2304, 2304, 2304, 2304, 2304, 2304, 2304, 2304, 2304, 2304, 2304, 2304, 2304, 2304, 2304, 2305, 2549, 2559, 2560, 2560, 2560, 2560, 2560, 2560, 2560, 2560, 2560, 2560, 2560, 2560, 2560, 2560, 2560, 2560, 2560, 2560, 2560, 2560, 2560, 2560, 2560, 2560, 2560, 2560, 2560, 2560, 2560, 2560, 2560, 2560, 2560, 2560, 2560, 2560, 2560, 2560, 2560, 2560, 2560, 2560, 2560, 2560, 2560, 2560, 2560, 2560, 2560, 2560, 2560, 2560, 2560, 2560, 2560, 2560, 2560, 2560, 2560, 2560, 2560, 2560, 2560, 2560, 2560, 2560, 2560, 2560, 2560, 2560, 2560, 2560, 2560, 2560, 2560, 2560, 2560, 2560, 2804, 2814, 2816, 2816, 2816, 2816, 2816, 2816, 2816, 2816, 2816, 2816, 2816, 2816, 2816, 2816, 2816, 2816, 2816, 2816, 2816, 2816, 2816, 2816, 2816, 2816, 2816, 2816, 2816, 2816, 2816, 2816, 2816, 2816, 2816, 2816, 2816, 2816, 2816, 2816, 2816, 2816, 2816, 2816, 2816, 2816, 2816, 2816, 2816, 2816, 2816, 2816, 2816, 2816, 2816, 2816, 2816, 2816, 2816, 2816, 2816, 2816, 2816, 2816, 2816, 2816, 2816, 2816, 2816, 2816, 2816, 2816, 2816, 2816, 2816, 2816, 2816, 2816, 2816, 2816, 3060, 3072, 3072, 3072, 3072, 3072, 3072, 3072, 3072, 3072, 3072, 3072, 3072, 3072, 3072, 3072, 3072, 3072, 3072, 3072, 3072, 3072, 3072, 3072, 3072, 3072, 3072, 3072, 3072, 3072, 3072, 3072, 3072, 3072, 3072, 3072, 3072, 3072, 3072, 3072, 3072, 3072, 3072, 3072, 3072, 3072, 3072, 3072, 3072, 3072, 3072, 3072, 3072, 3072, 3072, 3072, 3072, 3072, 3072, 3072, 3072, 3072, 3072, 3072, 3072, 3073, 3072, 3072, 3072, 3072, 3072, 3072, 3072, 3072, 3072, 3072, 3072, 3072, 3072, 3072, 3317, 3327, 3328, 3328, 3328, 3328, 3328, 3328, 3328, 3328, 3328, 3328, 3327, 3328, 3328, 3328, 3328, 3328, 3328, 3328, 3328, 3328, 3328, 3328, 3328, 3328, 3328, 3328, 3328, 3328, 3328, 3328, 3328, 3328, 3328, 3328, 3328, 3328, 3328, 3328, 3328, 3328, 3328, 3328, 3328, 3328, 3328, 3328, 3328, 3328, 3328, 3328, 3328, 3328, 3328, 3328, 3328, 3328, 3328, 3328, 3328, 3328, 3328, 3328, 3328, 3328, 3328, 3328, 3328, 3328, 3328, 3328, 3328, 3328, 3328, 3328, 3328, 3328, 3328, 3328, 3573, 3583, 3583, 3583, 3584, 3584, 3584, 3584, 3584, 3584, 3584, 3584, 3584, 3584, 3584, 3584, 3584, 3584, 3584, 3584, 3584, 3584, 3584, 3584, 3584, 3584, 3584, 3584, 3584, 3584, 3584, 3584, 3584, 3584, 3584, 3584, 3584, 3584, 3584, 3584, 3584, 3584, 3584, 3584, 3584, 3584, 3584, 3584, 3584, 3584, 3584, 3584, 3584, 3584, 3584, 3584, 3584, 3584, 3584, 3584, 3584, 3584, 3584, 3584, 3584, 3584, 3584, 3584, 3584, 3584, 3584, 3584, 3584, 3584, 3584, 3584, 3584, 3584, 3584, 3584, 3829, 3839, 3840, 3840, 3840, 3840, 3840, 3840, 3840, 3840, 3840, 3840, 3840, 3840, 3840, 3840, 3840, 3840, 3840, 3840, 3840, 3840, 3840, 3840, 3840, 3840, 3840, 3840, 3840, 3840, 3840, 3840, 3840, 3840, 3840, 3840, 3840, 3840, 3840, 3840, 3840, 3840, 3840, 3840, 3840, 3840, 3840, 3840, 3840, 3840, 3840, 3840, 3840, 3840, 3840, 3840, 3840, 3840, 3840, 3840, 3840, 3840, 3840, 3840, 3840, 3840, 3840, 3840, 3840, 3840, 3840, 3840, 3840, 3840, 3840, 3840, 3840, 3840, 3840, 3840])

pl.plot(final)
pl.show()

#plt(*final)
#256-512-768-1024-1280-1536-1792-2048-3840
